Labelled photos from "Blueberry_maturiety", an image-classification folder in Chrislandry98/IA_gestion_suivi_agricole. The possible labels are: immature, mature, semi-mature.

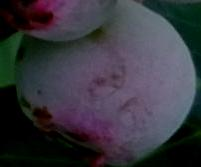
Label: semi-mature

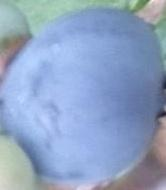
Label: mature

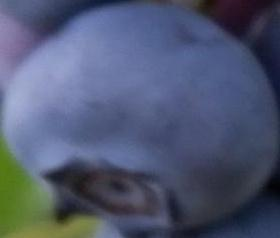
Label: mature

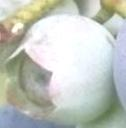
Label: immature

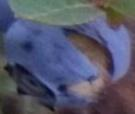
Label: mature

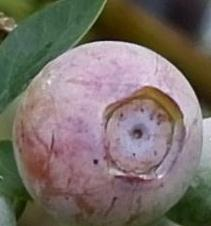
Label: semi-mature
